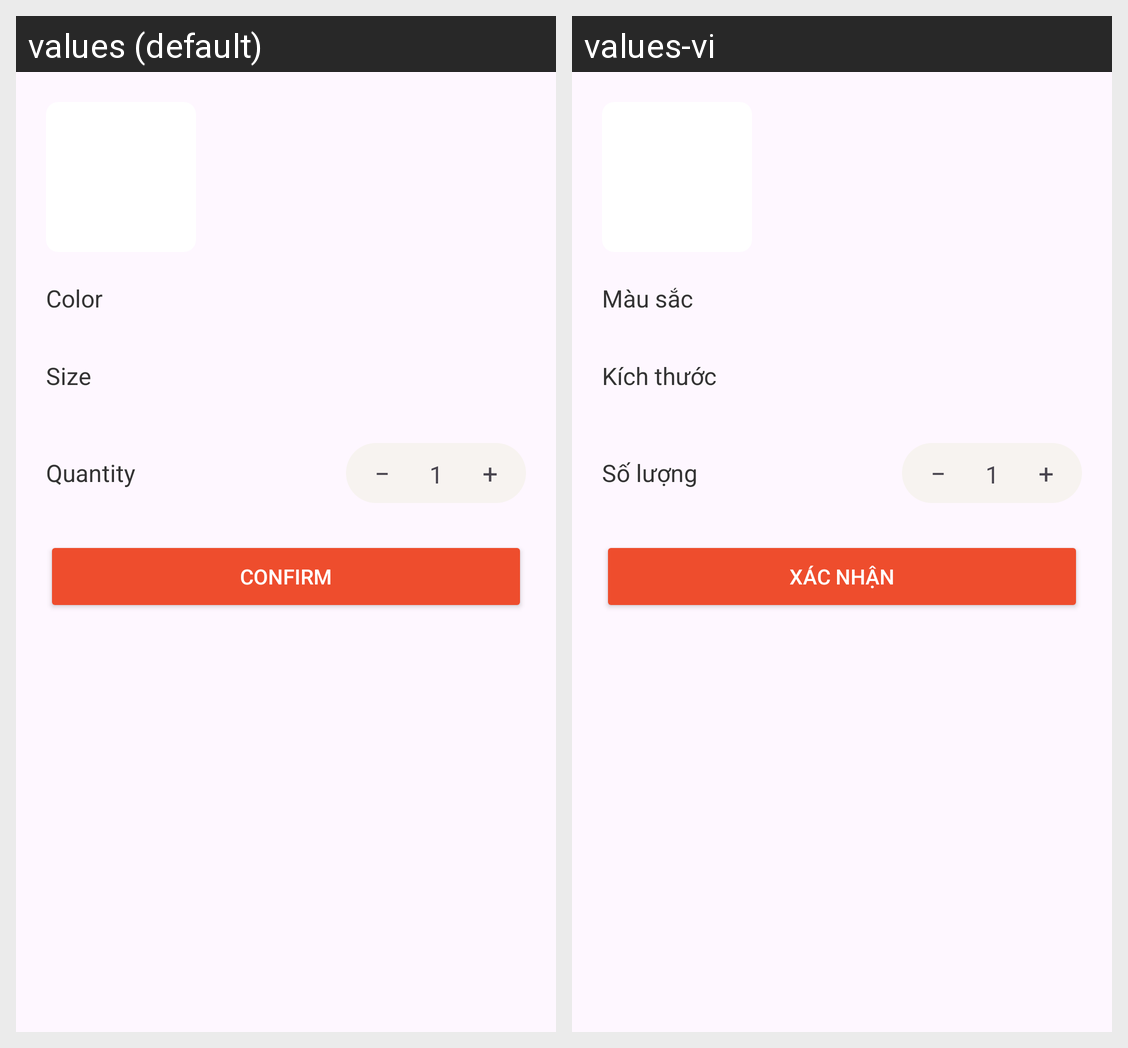

Locale-by-locale string values for the Android screen shown in this grid:
Android screen res/layout/dialog_variant_selection.xml rendered under 2 locales, left to right: values (default), values-vi. Device: Nexus 5 (rendered at 1080×1920; each locale shown at half size, 540×960, under a caption strip naming it); theme Theme.Homi.
Strings drawn on this screen, with the default value and each locale's value (text and hints the layout hard-codes, and strings that could not be matched under every locale, appear in the picture but are not listed):

color
  values: Color
  values-vi: Màu sắc

size
  values: Size
  values-vi: Kích thước

quantity
  values: Quantity
  values-vi: Số lượng

confirm
  values: Confirm
  values-vi: Xác nhận
